Photos from the image-classification dataset "spectrograms_stft_5s_grayscale" in the GitHub repository MalakarEresh/Parkinson-Detection-. Its 2 classes are: healthy, parkinson.

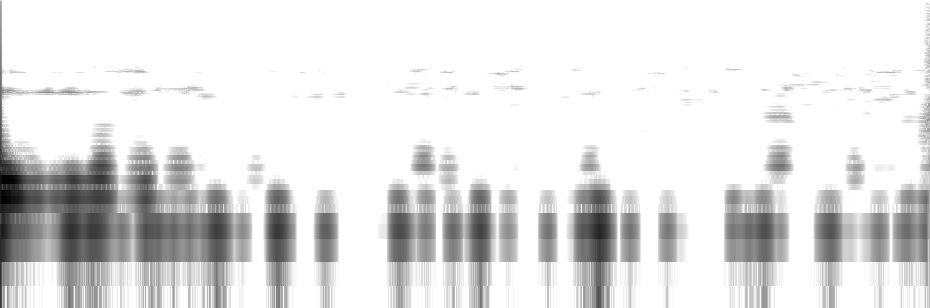
Label: healthy

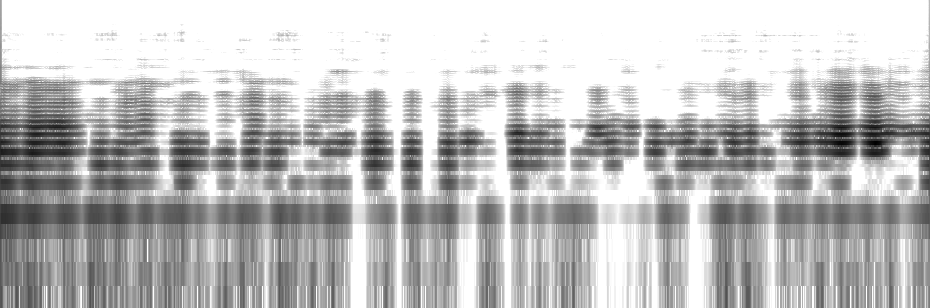
Label: healthy

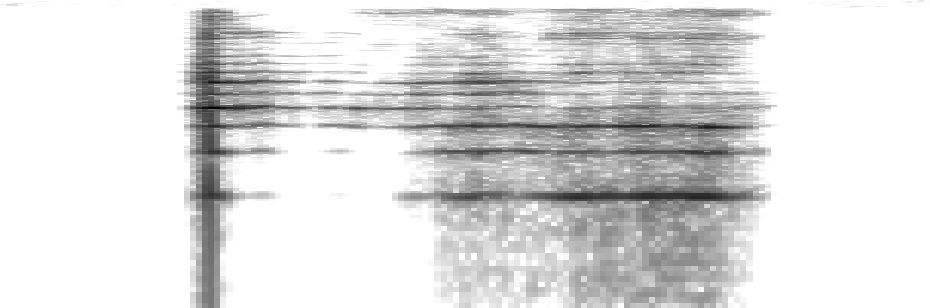
Label: parkinson

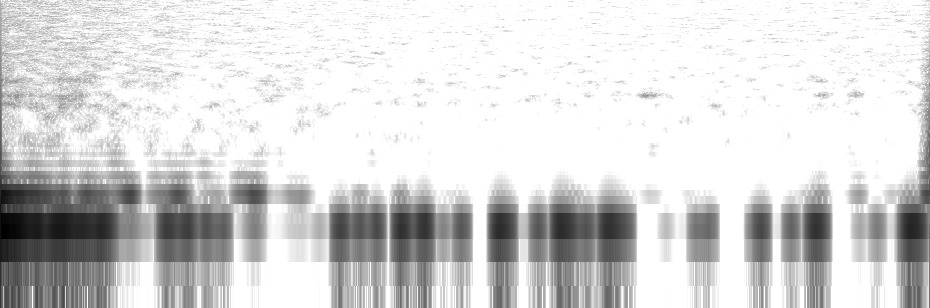
Label: parkinson

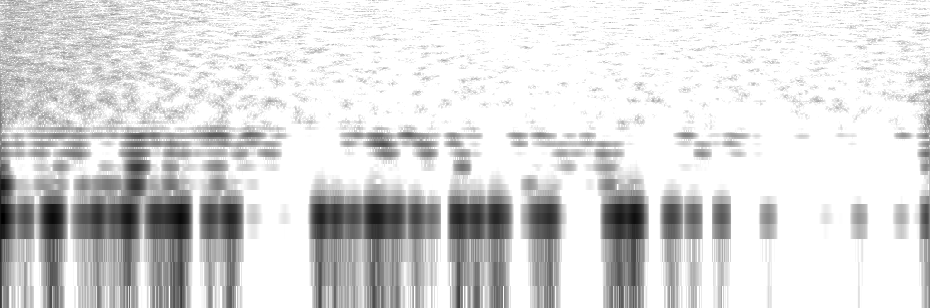
Label: healthy

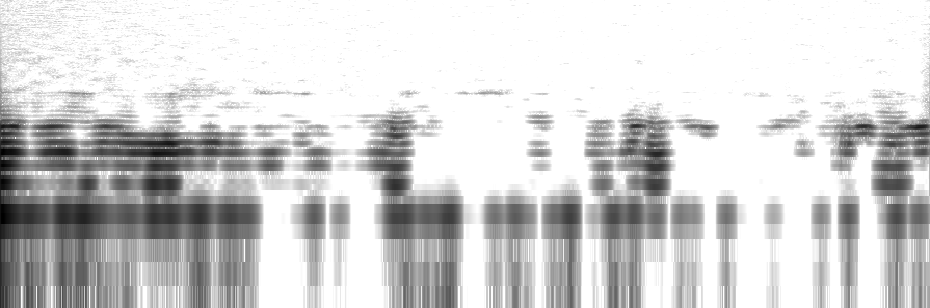
Label: parkinson
